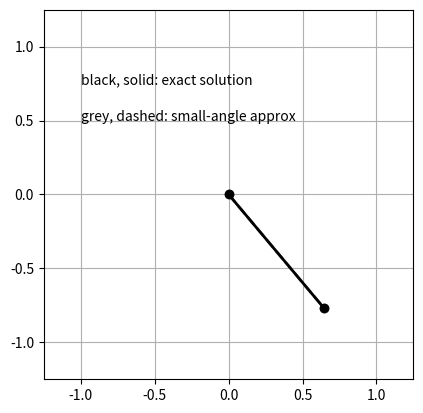

The matplotlib source for this figure:
import numpy as np
import matplotlib.pyplot as plt
import matplotlib.animation as animation
import scipy.special as special

# initial angle
phi0 = 40 # max angular displacement (degrees)
phi0 = np.deg2rad(phi0)

# some constants
g = 9.8 # m/s^2
l = 1. # m
omega0 = np.sqrt(g/l)
P0 = 2*np.pi/omega0
	
# eccentricity parameter for elliptic functions
k = np.sin(phi0/2)
m = k**2

# discrete times	
t = np.linspace(0, 4*P0, 10000)

# small angle approx
phi_approx = phi0 *np.cos(omega0*t)
	
# exact solution
x = omega0*t
P = (4/omega0)*special.ellipk(m)
sn_x, cn_x, dn_x, ph_x = special.ellipj(x, m)
phi = 2*np.arcsin(k*cn_x)

# define figure
fig = plt.figure()
ax = fig.add_subplot(111, aspect='equal', autoscale_on=False, xlim=(-1.25, 1.25), ylim=(-1.25, 1.25))
ax.grid()
line1, = ax.plot([], [], 'o--', color='grey', lw=2)
line2, = ax.plot([], [], 'o-', color='black', lw=2)
ax.text(-1,0.5, 'grey, dashed: small-angle approx')
ax.text(-1,0.75, 'black, solid: exact solution')

def update(num, phi_approx, phi, line1, line2):
	line1.set_data([0,np.sin(phi_approx[num])],[0,-np.cos(phi_approx[num])])
	line2.set_data([0, np.sin(phi[num])], [0,-np.cos(phi[num])])
	return line1, line2

#def init():
#	line.set_data([0, np.sin(phi_approx[0])], [0,-np.cos(phi_approx[0])])
#	return line

ani = animation.FuncAnimation(fig, update, len(t), fargs=[phi_approx, phi, line1, line2], interval=1, blit=True, repeat=False)

plt.show()

# To save the animation, use e.g.
#
# ani.save("movie.mp4")
#
# or
#
# writer = animation.FFMpegWriter(
#     fps=15, metadata=dict(artist='Me'), bitrate=1800)
# ani.save("movie.mp4", writer=writer)
##############################################
# old code that doesn't using animation function
#for ii in range(len(t)):
#	line1.set_data([0, np.sin(phi_approx[ii])],[0,-np.cos(phi_approx[ii])])
#	line2.set_data([0, np.sin(phi[ii])], [0,-np.cos(phi[ii])])
#	plt.pause(0.001)
###############################################
